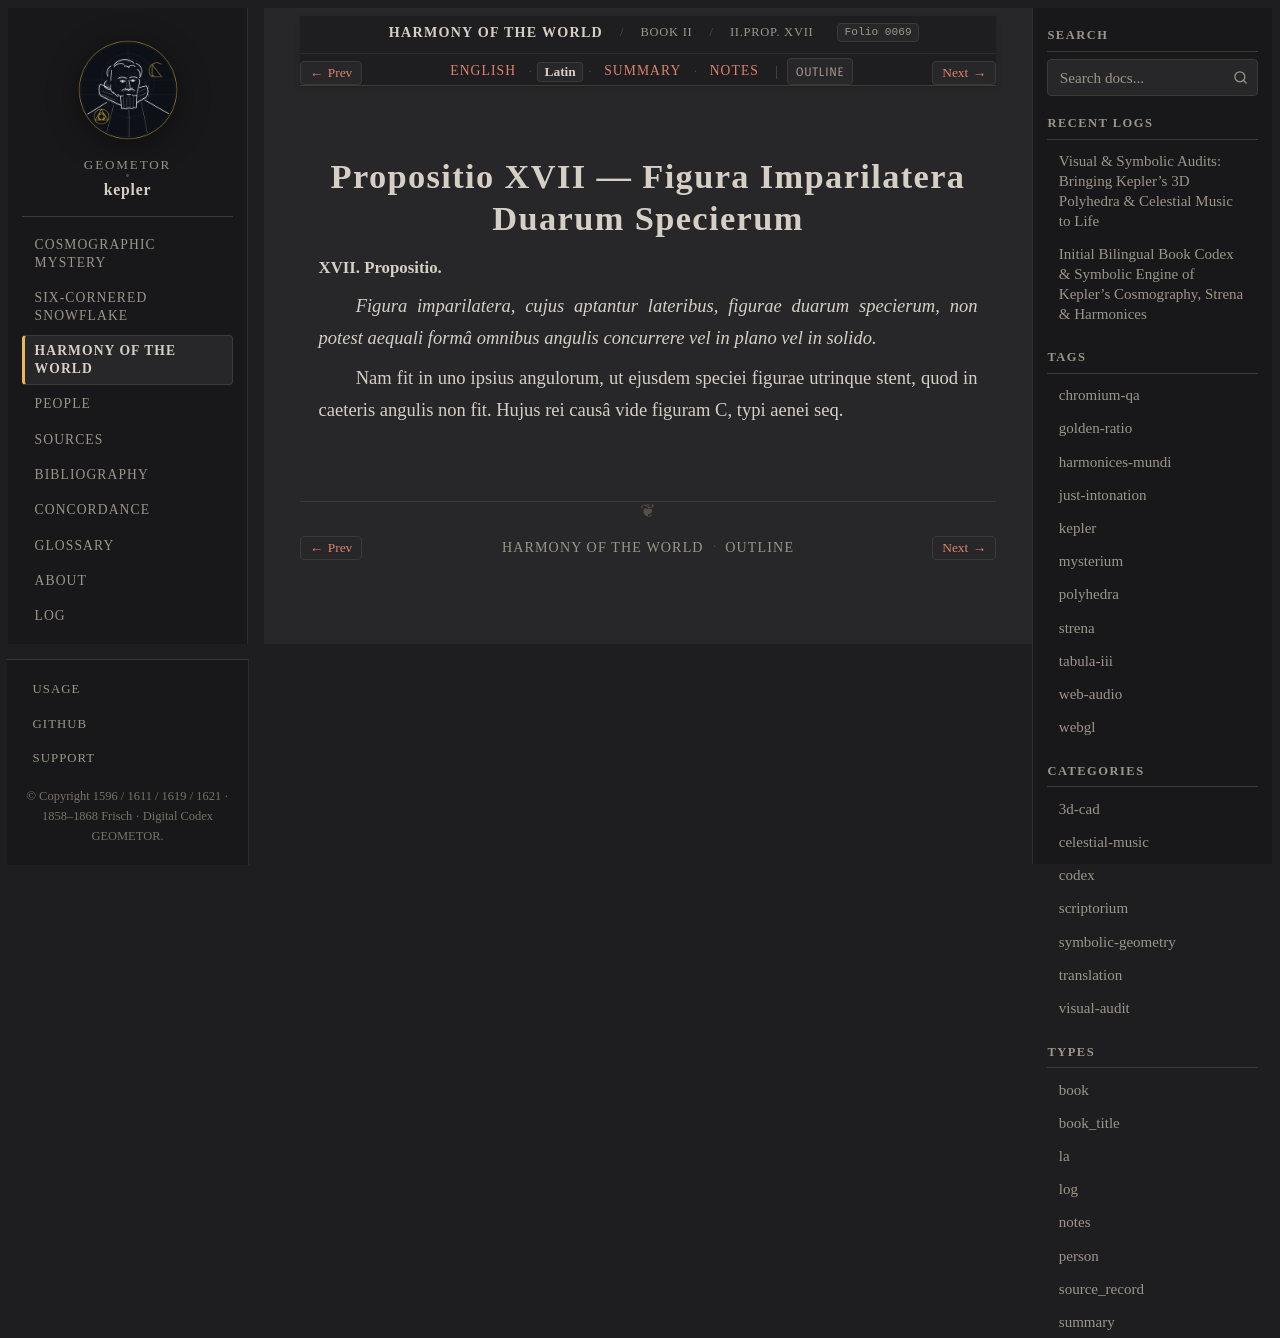

repository: geometor/kepler · page: harmonices_mundi/liber_ii/prop_17/la.html · generator: sphinx

:type: la
:layout: book
:canonical_id: II.Prop. XVII
:order: 5
:folio: harmonices_mundi:0069

.. _hm-liber-ii-prop_17-la:

Propositio XVII — Figura Imparilatera Duarum Specierum
======================================================

.. folio:: harmonices_mundi:0069
   :page: p. 51

.. rst-class:: latin-source

**XVII. Propositio.**

*Figura imparilatera, cujus aptantur lateribus, figurae duarum specierum, non potest aequali formâ omnibus angulis concurrere vel in plano vel in solido.*

Nam fit in uno ipsius angulorum, ut ejusdem speciei figurae utrinque stent, quod in caeteris angulis non fit. Hujus rei causâ vide figuram C, typi aenei seq.
